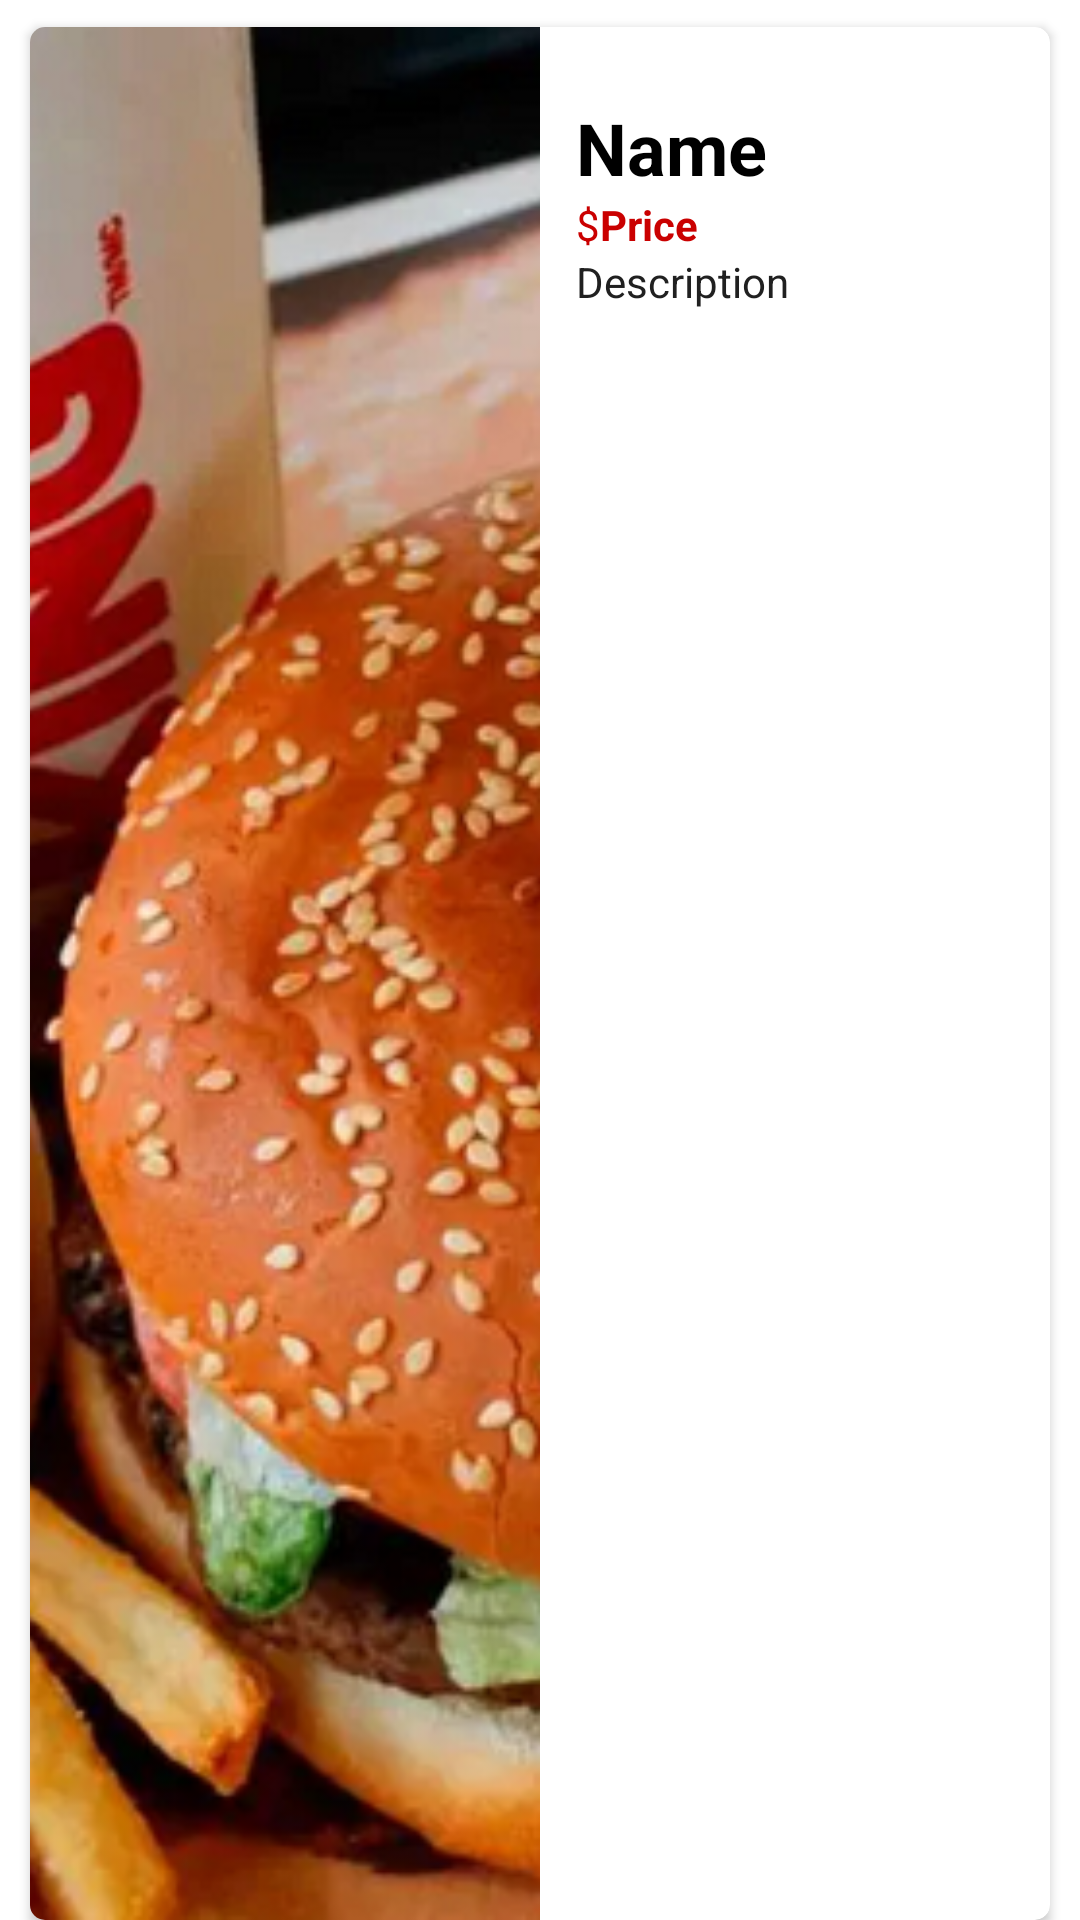

Reconstruct the res/layout file that produces this screen, plus the resources it refers to.
<!-- AndroidManifest.xml: application theme Theme.MovieApp -->
<!-- res/layout/sample_mainfood.xml -->
<?xml version="1.0" encoding="utf-8"?>
<LinearLayout xmlns:android="http://schemas.android.com/apk/res/android"
    xmlns:app="http://schemas.android.com/apk/res-auto"
    android:layout_width="match_parent"
    android:layout_height="144dp"
    android:orientation="horizontal">

    <androidx.cardview.widget.CardView
        android:layout_width="match_parent"
        android:layout_height="match_parent"
        android:layout_marginStart="10dp"
        android:layout_marginLeft="10dp"
        android:layout_marginTop="9dp"
        android:layout_marginEnd="10dp"
        android:layout_marginRight="10dp"
        app:cardCornerRadius="5dp"
        app:cardMaxElevation="5dp" >

        <LinearLayout
            android:layout_width="match_parent"
            android:layout_height="match_parent"
            android:orientation="horizontal">

            <ImageView
                android:id="@+id/imageView"
                android:layout_width="match_parent"
                android:layout_height="match_parent"
                android:layout_weight="1"
                android:scaleType="centerCrop"
                app:srcCompat="@drawable/burger" />

            <LinearLayout
                android:layout_width="match_parent"
                android:layout_height="match_parent"
                android:layout_weight="1"
                android:orientation="vertical">

                <TextView
                    android:id="@+id/name"
                    android:layout_width="wrap_content"
                    android:layout_height="wrap_content"
                    android:layout_marginStart="12dp"
                    android:layout_marginLeft="12dp"
                    android:layout_marginTop="24dp"
                    android:gravity="center_vertical"
                    android:text="Name"
                    android:textColor="@color/black"
                    android:textSize="24sp"
                    android:textStyle="bold" />

                <LinearLayout
                    android:layout_width="wrap_content"
                    android:layout_height="wrap_content"
                    android:orientation="horizontal">

                    <TextView
                        android:id="@+id/textView"
                        android:layout_width="wrap_content"
                        android:layout_height="wrap_content"
                        android:layout_marginStart="12dp"
                        android:layout_marginLeft="12dp"
                        android:layout_weight="1"
                        android:text="$"
                        android:textColor="@color/red" />

                    <TextView
                        android:id="@+id/price"
                        android:layout_width="wrap_content"
                        android:layout_height="wrap_content"
                        android:text="Price"
                        android:textColor="@color/red"
                        android:textStyle="bold" />
                </LinearLayout>

                <TextView
                    android:id="@+id/description"
                    android:layout_width="wrap_content"
                    android:layout_height="wrap_content"
                    android:layout_marginStart="12dp"
                    android:layout_marginLeft="12dp"
                    android:text="Description"
                    android:textColor="#202020" />
            </LinearLayout>
        </LinearLayout>

    </androidx.cardview.widget.CardView>
</LinearLayout>
<!-- resources referenced by this layout -->
<resources>
  <color name="black">#000000</color>
  <color name="red">#CA0000</color>
  <!-- drawable burger: png bitmap (drawable, 767373 bytes) -->
  <style name="Theme.MovieApp" parent="Theme.MaterialComponents.DayNight">
          
          <item name="colorPrimary">@color/purple_500</item>
          <item name="colorPrimaryVariant">@color/purple_700</item>
          <item name="colorOnPrimary">@color/white</item>
          
          <item name="colorSecondary">@color/teal_200</item>
          <item name="colorSecondaryVariant">@color/teal_700</item>
          <item name="colorOnSecondary">@color/black</item>
          
          <item name="android:statusBarColor" tools:targetApi="l">?attr/colorPrimaryVariant</item>
          
      </style>
  <color name="purple_500">#FF6200EE</color>
  <color name="purple_700">#FF3700B3</color>
  <color name="white">#FFFFFFFF</color>
  <color name="teal_200">#FF03DAC5</color>
  <color name="teal_700">#FF018786</color>
</resources>
